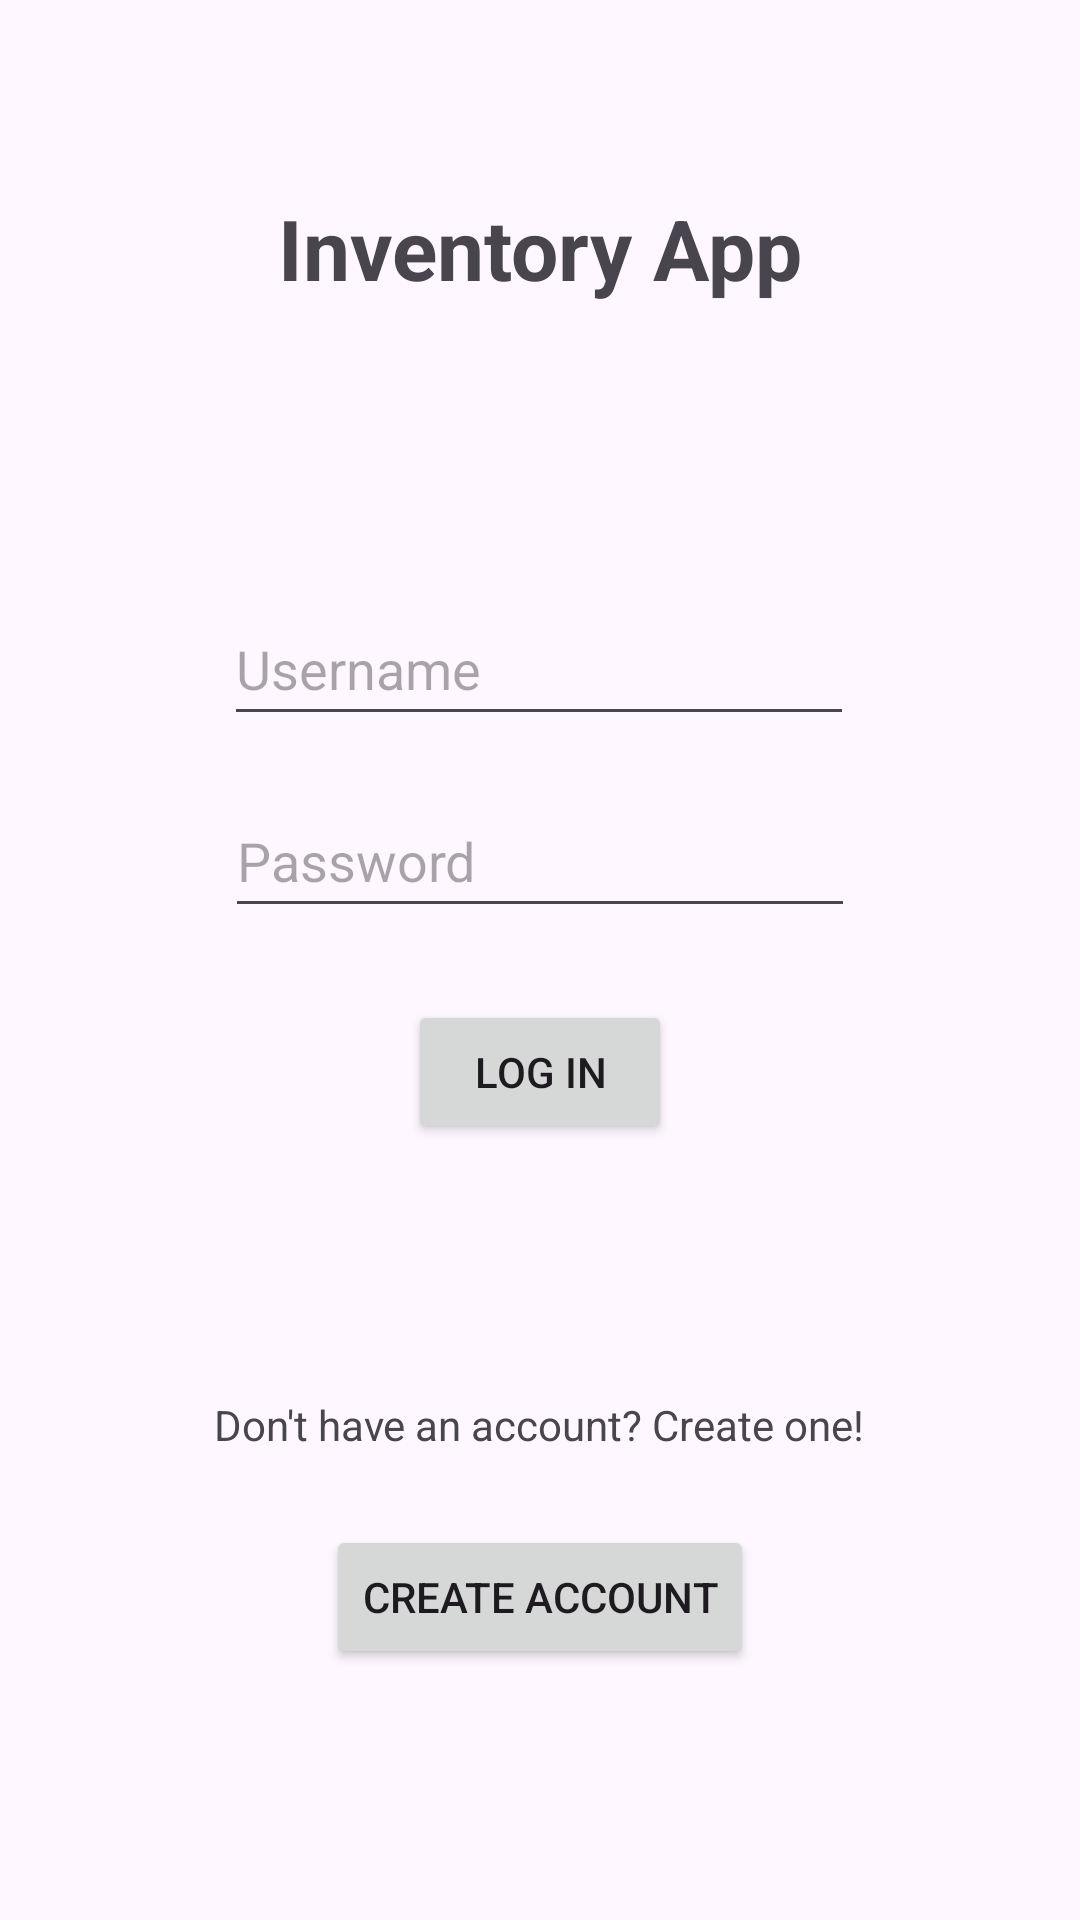

Reconstruct the res/layout file that produces this screen, plus the resources it refers to.
<!-- AndroidManifest.xml: application theme Theme.AbraarIqbalOption1InventoryApp -->
<!-- res/layout/activity_main.xml -->
<?xml version="1.0" encoding="utf-8"?>
<androidx.constraintlayout.widget.ConstraintLayout xmlns:android="http://schemas.android.com/apk/res/android"
    xmlns:app="http://schemas.android.com/apk/res-auto"
    xmlns:tools="http://schemas.android.com/tools"
    android:id="@+id/main"
    android:layout_width="match_parent"
    android:layout_height="match_parent"
    tools:context=".MainActivity">

    <TextView
        android:id="@+id/textView"
        android:layout_width="wrap_content"
        android:layout_height="wrap_content"
        android:layout_marginTop="64dp"
        android:text="Inventory App"
        android:textSize="28sp"
        android:textStyle="bold"
        app:layout_constraintEnd_toEndOf="parent"
        app:layout_constraintStart_toStartOf="parent"
        app:layout_constraintTop_toTopOf="parent" />

    <EditText
        android:id="@+id/usernameText"
        android:layout_width="wrap_content"
        android:layout_height="48dp"
        android:layout_marginStart="32dp"
        android:layout_marginTop="96dp"
        android:layout_marginEnd="32dp"
        android:ems="10"
        android:hint="Username"
        android:inputType="text"
        app:layout_constraintEnd_toEndOf="parent"
        app:layout_constraintHorizontal_bias="0.496"
        app:layout_constraintStart_toStartOf="parent"
        app:layout_constraintTop_toBottomOf="@+id/textView" />

    <EditText
        android:id="@+id/passwordText"
        android:layout_width="wrap_content"
        android:layout_height="48dp"
        android:layout_marginStart="32dp"
        android:layout_marginTop="16dp"
        android:layout_marginEnd="32dp"
        android:ems="10"
        android:hint="Password"
        android:inputType="textPassword"
        app:layout_constraintEnd_toEndOf="parent"
        app:layout_constraintStart_toStartOf="parent"
        app:layout_constraintTop_toBottomOf="@+id/usernameText" />

    <TextView
        android:id="@+id/createAccountText"
        android:layout_width="wrap_content"
        android:layout_height="wrap_content"
        android:layout_marginTop="84dp"
        android:text="Don't have an account? Create one!"
        android:textSize="14sp"
        app:layout_constraintEnd_toEndOf="parent"
        app:layout_constraintHorizontal_bias="0.497"
        app:layout_constraintStart_toStartOf="parent"
        app:layout_constraintTop_toBottomOf="@+id/loginButton" />

    <Button
        android:id="@+id/loginButton"
        android:layout_width="wrap_content"
        android:layout_height="wrap_content"
        android:layout_marginTop="24dp"
        android:text="Log In"
        app:layout_constraintEnd_toEndOf="parent"
        app:layout_constraintStart_toStartOf="parent"
        app:layout_constraintTop_toBottomOf="@+id/passwordText" />

    <Button
        android:id="@+id/createAccountButton"
        android:layout_width="wrap_content"
        android:layout_height="wrap_content"
        android:layout_marginTop="24dp"
        android:text="Create Account"
        app:layout_constraintEnd_toEndOf="parent"
        app:layout_constraintStart_toStartOf="parent"
        app:layout_constraintTop_toBottomOf="@+id/createAccountText" />
</androidx.constraintlayout.widget.ConstraintLayout>
<!-- resources referenced by this layout -->
<resources>
  <style name="Theme.AbraarIqbalOption1InventoryApp" parent="Base.Theme.AbraarIqbalOption1InventoryApp" />
  <style name="Base.Theme.AbraarIqbalOption1InventoryApp" parent="Theme.Material3.DayNight.NoActionBar">
          
          
      </style>
</resources>
